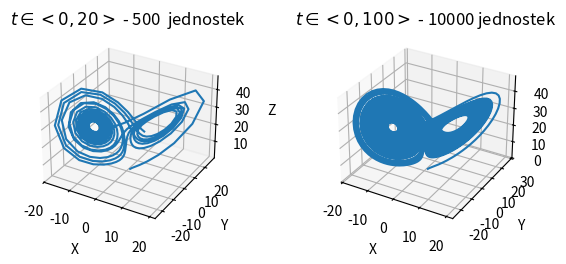

This figure's Python source:
import numpy as np 
import matplotlib.pyplot as plt

def f1(t,x,y,z):
	return 10*(y-x)
	
def f2(t,x,y,z):
	return x*(28-z)-y

def f3(t,x,y,z):
	return x*y-8/3*z

def RungeKutta4(h,x0,y0,z0,tmax): #krok,wartosc poczatkowa,wspolczynniki
	x=x0
	y=y0
	z=z0	
	X=[]
	Y=[]
	Z=[]
	t=np.arange(0,tmax,h)
	for tt in t:
		X.append(x)
		Y.append(y)
		Z.append(z)
		k1=[]
		k2=[]
		k3=[]
		k4=[]
		#k1
		k1.append(f1(t, x, y, z))
		k1.append(f2(t, x, y, z))
		k1.append(f3(t, x, y, z))
		#K2
		k2.append(f1(t+1/2*h, x + 1/2*k1[0]*h, y + 1/2*k1[1]*h, z + 1/2*k1[2]*h))
		k2.append(f2(t+1/2*h, x + 1/2*k1[0]*h, y + 1/2*k1[1]*h, z + 1/2*k1[2]*h))
		k2.append(f3(t+1/2*h, x + 1/2*k1[0]*h, y + 1/2*k1[1]*h, z + 1/2*k1[2]*h))
		#k3
		k3.append(f1(t+1/2*h, x + 1/2*k2[0]*h, y + 1/2*k2[1]*h, z + 1/2*k2[2]*h))
		k3.append(f2(t+1/2*h, x + 1/2*k2[0]*h, y + 1/2*k2[1]*h, z + 1/2*k2[2]*h))
		k3.append(f3(t+1/2*h, x + 1/2*k2[0]*h, y + 1/2*k2[1]*h, z + 1/2*k2[2]*h))
		#k4
		k4.append(f1(t+h, x + k3[0]*h, y + k3[1]*h, z + k3[2]*h))
		k4.append(f2(t+h, x + k3[0]*h, y + k3[1]*h, z + k3[2]*h))
		k4.append(f3(t+h, x + k3[0]*h, y + k3[1]*h, z + k3[2]*h))
		x=x+1/6*(k1[0] + 2*k2[0] + 2*k3[0] + k4[0])*h
		y=y+1/6*(k1[1] + 2*k2[1] + 2*k3[1] + k4[1])*h
		z=z+1/6*(k1[2] + 2*k2[2] + 2*k3[2] + k4[2])*h
	return t,X,Y,Z	
x0=1
y0=1
z0=1
t,X,Y,Z=RungeKutta4(20/500,x0,y0,z0,20)
fig=plt.figure()
ax1=fig.add_subplot(1,2,1,projection='3d')
ax1.set_xlabel('X')
ax1.set_ylabel('Y')
ax1.set_zlabel('Z')
ax1.set_xticks(np.arange(-40,40,10))
ax1.set_yticks(np.arange(-40,40,10))
ax1.set_zticks(np.arange(0,60,10))
ax1.set_title(r"$ t\in<0, 20>$ - 500  jednostek")
ax1.plot(X,Y,zs=Z,zdir='z')

ax2=fig.add_subplot(1,2,2,projection='3d')
ax2.set_xlabel('X')
ax2.set_ylabel('Y')
ax2.set_zlabel('Z')
ax2.set_xticks(np.arange(-40,40,10))
ax2.set_yticks(np.arange(-40,40,10))
ax2.set_zticks(np.arange(0,60,10))
ax2.set_title(r"$ t\in<0, 100>$ - 10000 jednostek")
t,X,Y,Z=RungeKutta4(100/10000,x0,y0,z0,100)
ax2.plot(X,Y,zs=Z,zdir='z')
plt.subplots_adjust(wspace = 0.5,hspace = 10 )
plt.show()
